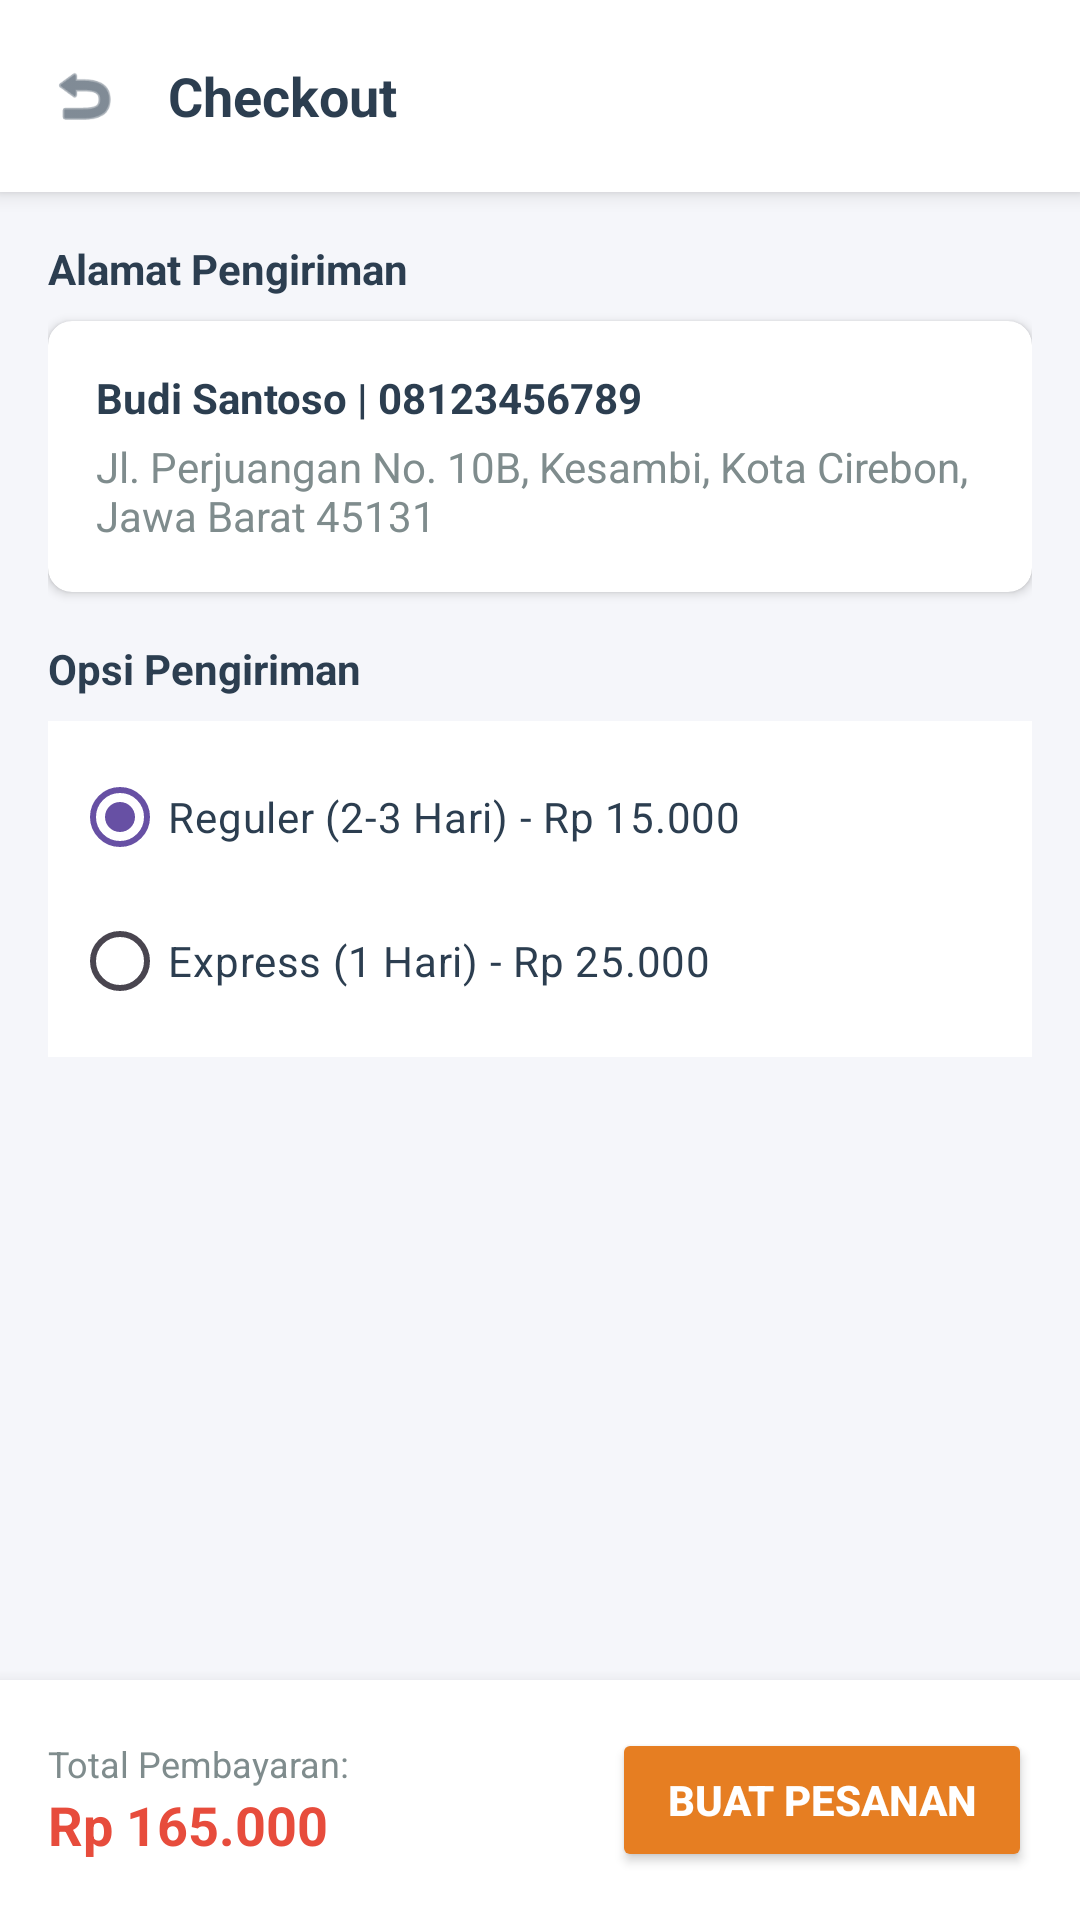

Reconstruct the res/layout file that produces this screen, plus the resources it refers to.
<!-- AndroidManifest.xml: application theme Theme.ShopiKu -->
<!-- res/layout/activity_checkout.xml -->
<?xml version="1.0" encoding="utf-8"?>
<RelativeLayout xmlns:android="http://schemas.android.com/apk/res/android"
    xmlns:app="http://schemas.android.com/apk/res-auto"
    android:layout_width="match_parent"
    android:layout_height="match_parent"
    android:background="#F5F6FA">

    
    <LinearLayout
        android:id="@+id/headerCheckout"
        android:layout_width="match_parent"
        android:layout_height="?attr/actionBarSize"
        android:background="#FFFFFF"
        android:gravity="center_vertical"
        android:orientation="horizontal"
        android:paddingHorizontal="16dp"
        android:elevation="4dp">

        <ImageView
            android:layout_width="24dp"
            android:layout_height="24dp"
            android:src="@android:drawable/ic_menu_revert"
            app:tint="#2C3E50" />

        <TextView
            android:layout_width="wrap_content"
            android:layout_height="wrap_content"
            android:layout_marginStart="16dp"
            android:text="Checkout"
            android:textColor="#2C3E50"
            android:textSize="18sp"
            android:textStyle="bold" />
    </LinearLayout>

    <ScrollView
        android:layout_width="match_parent"
        android:layout_height="match_parent"
        android:layout_above="@id/bottomBarCheckout"
        android:layout_below="@id/headerCheckout">

        <LinearLayout
            android:layout_width="match_parent"
            android:layout_height="wrap_content"
            android:orientation="vertical"
            android:padding="16dp">

            
            <TextView
                android:layout_width="wrap_content"
                android:layout_height="wrap_content"
                android:text="Alamat Pengiriman"
                android:textColor="#2C3E50"
                android:textStyle="bold"
                android:layout_marginBottom="8dp" />

            <androidx.cardview.widget.CardView
                android:layout_width="match_parent"
                android:layout_height="wrap_content"
                app:cardCornerRadius="8dp"
                android:layout_marginBottom="16dp">

                <LinearLayout
                    android:layout_width="match_parent"
                    android:layout_height="wrap_content"
                    android:orientation="vertical"
                    android:padding="16dp">

                    <TextView
                        android:layout_width="wrap_content"
                        android:layout_height="wrap_content"
                        android:text="Budi Santoso | 08123456789"
                        android:textColor="#2C3E50"
                        android:textStyle="bold" />

                    
                    <TextView
                        android:layout_width="wrap_content"
                        android:layout_height="wrap_content"
                        android:text="Jl. Perjuangan No. 10B, Kesambi, Kota Cirebon, Jawa Barat 45131"
                        android:textColor="#7F8C8D"
                        android:layout_marginTop="4dp"/>
                </LinearLayout>
            </androidx.cardview.widget.CardView>

            
            <TextView
                android:layout_width="wrap_content"
                android:layout_height="wrap_content"
                android:text="Opsi Pengiriman"
                android:textColor="#2C3E50"
                android:textStyle="bold"
                android:layout_marginBottom="8dp" />

            <RadioGroup
                android:id="@+id/rgShipping"
                android:layout_width="match_parent"
                android:layout_height="wrap_content"
                android:background="#FFFFFF"
                android:padding="8dp"
                android:layout_marginBottom="16dp">

                <RadioButton
                    android:id="@+id/rbReguler"
                    android:layout_width="match_parent"
                    android:layout_height="wrap_content"
                    android:text="Reguler (2-3 Hari) - Rp 15.000"
                    android:checked="true"
                    android:textColor="#2C3E50" />

                <RadioButton
                    android:id="@+id/rbExpress"
                    android:layout_width="match_parent"
                    android:layout_height="wrap_content"
                    android:text="Express (1 Hari) - Rp 25.000"
                    android:textColor="#2C3E50" />
            </RadioGroup>

        </LinearLayout>
    </ScrollView>

    
    <LinearLayout
        android:id="@+id/bottomBarCheckout"
        android:layout_width="match_parent"
        android:layout_height="wrap_content"
        android:layout_alignParentBottom="true"
        android:background="#FFFFFF"
        android:elevation="8dp"
        android:gravity="center_vertical"
        android:orientation="horizontal"
        android:padding="16dp">

        <LinearLayout
            android:layout_width="0dp"
            android:layout_height="wrap_content"
            android:layout_weight="1"
            android:orientation="vertical">

            <TextView
                android:layout_width="wrap_content"
                android:layout_height="wrap_content"
                android:text="Total Pembayaran:"
                android:textColor="#7F8C8D"
                android:textSize="12sp" />

            <TextView
                android:id="@+id/tvFinalPrice"
                android:layout_width="wrap_content"
                android:layout_height="wrap_content"
                android:text="Rp 165.000"
                android:textColor="#E74C3C"
                android:textSize="18sp"
                android:textStyle="bold" />
        </LinearLayout>

        <Button
            android:id="@+id/btnMakeOrder"
            android:layout_width="140dp"
            android:layout_height="48dp"
            android:backgroundTint="#E67E22"
            android:text="Buat Pesanan"
            android:textColor="#FFFFFF"
            android:textStyle="bold" />
    </LinearLayout>
</RelativeLayout>
<!-- resources referenced by this layout -->
<resources>
  <style name="Theme.ShopiKu" parent="Base.Theme.ShopiKu" />
  <style name="Base.Theme.ShopiKu" parent="Theme.Material3.DayNight.NoActionBar">
          
          
      </style>
</resources>
